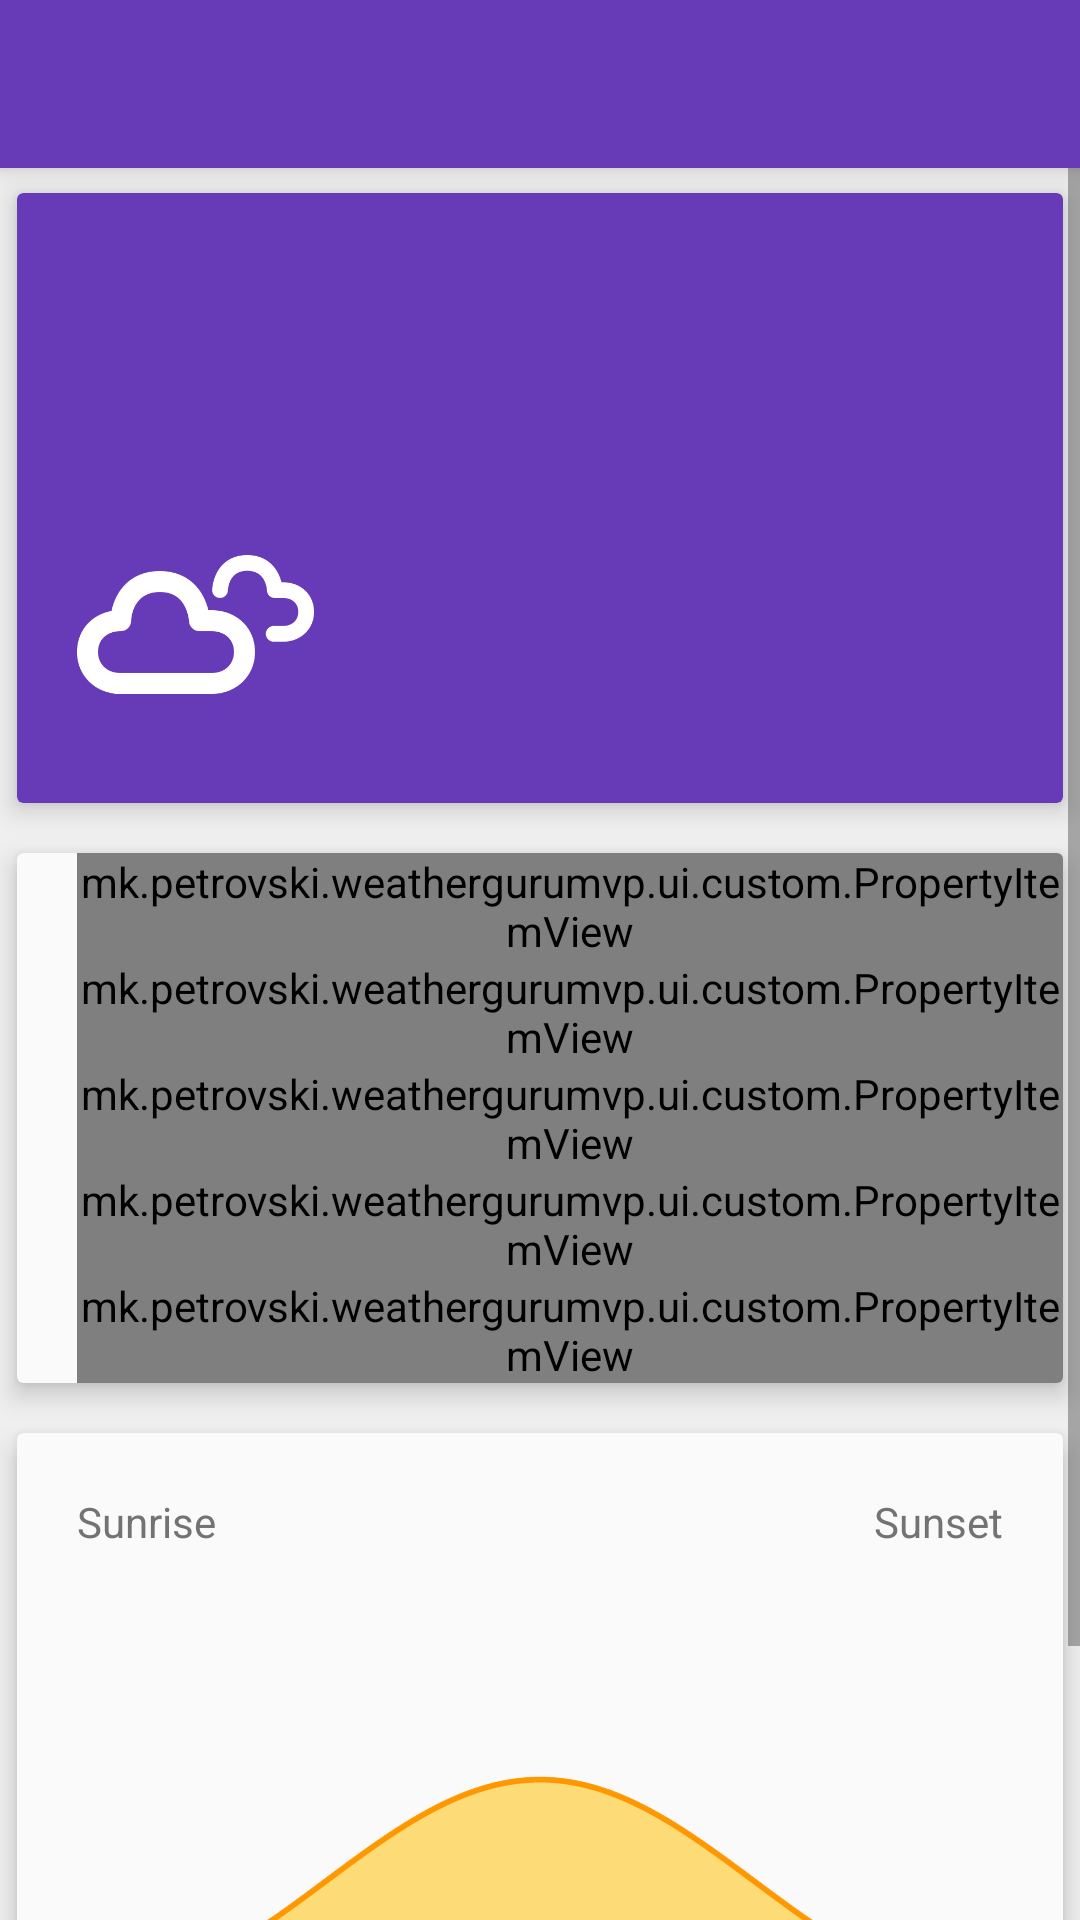

Produce the Android XML layout that renders to this screen, including the resource entries it uses.
<!-- AndroidManifest.xml: application theme AppTheme -->
<!-- res/layout/activity_day_details.xml -->
<?xml version="1.0" encoding="utf-8"?>
<RelativeLayout xmlns:android="http://schemas.android.com/apk/res/android"
    xmlns:app="http://schemas.android.com/apk/res-auto"
    android:layout_width="match_parent"
    android:layout_height="match_parent"
    >

  <include
      layout="@layout/toolbar"
      android:id="@+id/toolbar"
      />

  <ScrollView
      android:layout_width="match_parent"
      android:layout_height="match_parent"
      android:layout_below="@+id/toolbar"
      android:overScrollMode="never"
      >

    <LinearLayout
        android:layout_width="match_parent"
        android:layout_height="wrap_content"
        android:background="@color/main_background_color"
        android:orientation="vertical"
        >

      <android.support.v7.widget.CardView
          android:layout_width="match_parent"
          android:layout_height="@dimen/single_day_layout_desc_height"
          app:cardBackgroundColor="@color/colorPrimary"
          app:cardCornerRadius="@dimen/single_day_layout_corner_radius"
          app:cardElevation="@dimen/single_day_layout_elevation"
          app:cardUseCompatPadding="true"
          app:contentPadding="@dimen/single_day_layout_content_padding"
          >

        <RelativeLayout
            android:layout_width="match_parent"
            android:layout_height="wrap_content"
            >

          <TextView
              android:id="@+id/txt_city_name"
              android:layout_width="wrap_content"
              android:layout_height="wrap_content"
              android:textColor="@android:color/white"
              android:textSize="@dimen/single_day_layout_city_name_text_size"
              />

          <TextView
              android:id="@+id/txt_weather_info"
              android:layout_width="wrap_content"
              android:layout_height="wrap_content"
              android:layout_below="@+id/txt_city_name"
              android:textColor="@android:color/white"
              android:textSize="@dimen/single_day_layout_weather_info_text_size"
              />

          <TextView
              android:id="@+id/txt_temp_value"
              android:layout_width="wrap_content"
              android:layout_height="wrap_content"
              android:layout_alignParentBottom="true"
              android:layout_alignParentEnd="true"
              android:layout_alignParentRight="true"
              android:textColor="@android:color/white"
              android:textSize="@dimen/single_day_layout_temp_value_text_size"
              />

          <ImageView
              android:id="@+id/image_weather"
              android:layout_width="wrap_content"
              android:layout_height="wrap_content"
              android:layout_alignParentBottom="true"
              android:src="@drawable/ic_clouds"
              />

        </RelativeLayout>

      </android.support.v7.widget.CardView>

      <android.support.v7.widget.CardView
          android:layout_width="match_parent"
          android:layout_height="wrap_content"
          app:cardBackgroundColor="@color/main_card_color"
          app:cardCornerRadius="@dimen/single_day_layout_corner_radius"
          app:cardElevation="@dimen/single_day_layout_elevation"
          app:cardUseCompatPadding="true"
          app:contentPaddingLeft="@dimen/single_day_layout_content_padding"
          >

        <LinearLayout
            android:layout_width="match_parent"
            android:layout_height="wrap_content"
            android:orientation="vertical"
            >

          <mk.petrovski.weathergurumvp.ui.custom.PropertyItemView
              android:id="@+id/view_feels_like"
              android:layout_width="match_parent"
              android:layout_height="wrap_content"
              app:hintDescription="@string/hint_feels_like"
              app:iconDescription="@drawable/ic_feels_like"
              />

          <mk.petrovski.weathergurumvp.ui.custom.PropertyItemView
              android:id="@+id/view_chance_rain"
              android:layout_width="match_parent"
              android:layout_height="wrap_content"
              app:hintDescription="@string/hint_chance_of_rain"
              app:iconDescription="@drawable/ic_chance_rain"
              />

          <mk.petrovski.weathergurumvp.ui.custom.PropertyItemView
              android:id="@+id/view_wind"
              android:layout_width="match_parent"
              android:layout_height="wrap_content"
              app:hintDescription="@string/hint_wind"
              app:iconDescription="@drawable/ic_wind"
              />

          <mk.petrovski.weathergurumvp.ui.custom.PropertyItemView
              android:id="@+id/view_humidity"
              android:layout_width="match_parent"
              android:layout_height="wrap_content"
              app:hintDescription="@string/hint_humidity"
              app:iconDescription="@drawable/ic_humidity"
              />

          <mk.petrovski.weathergurumvp.ui.custom.PropertyItemView
              android:id="@+id/view_visibility"
              android:layout_width="match_parent"
              android:layout_height="wrap_content"
              app:bottomLineVisibility="false"
              app:hintDescription="@string/hint_visibility"
              app:iconDescription="@drawable/ic_visibility"
              />

        </LinearLayout>

      </android.support.v7.widget.CardView>

      <android.support.v7.widget.CardView
          android:layout_width="match_parent"
          android:layout_height="@dimen/single_day_layout_desc_height"
          app:cardBackgroundColor="@color/main_card_color"
          app:cardCornerRadius="@dimen/single_day_layout_corner_radius"
          app:cardElevation="@dimen/single_day_layout_elevation"
          app:cardUseCompatPadding="true"
          app:contentPadding="@dimen/single_day_layout_content_padding"
          >

        <RelativeLayout
            android:layout_width="match_parent"
            android:layout_height="match_parent"
            >

          <LinearLayout
              android:layout_width="wrap_content"
              android:layout_height="wrap_content"
              android:orientation="vertical"
              >

            <TextView
                android:id="@+id/txt_hint"
                android:layout_width="wrap_content"
                android:layout_height="wrap_content"
                android:text="@string/txt_sunrise"
                android:textColor="@color/property_item_hint_color"
                />

            <TextView
                android:id="@+id/txt_sunrise"
                android:layout_width="wrap_content"
                android:layout_height="wrap_content"
                android:textAppearance="?android:attr/textAppearanceLarge"
                android:textColor="@color/property_item_text_color"
                />

          </LinearLayout>

          <LinearLayout
              android:layout_width="wrap_content"
              android:layout_height="wrap_content"
              android:layout_alignParentEnd="true"
              android:layout_alignParentRight="true"
              android:gravity="right"
              android:orientation="vertical"
              >

            <TextView
                android:layout_width="wrap_content"
                android:layout_height="wrap_content"
                android:text="@string/txt_sunset"
                android:textColor="@color/property_item_hint_color"
                />

            <TextView
                android:id="@+id/txt_sunset"
                android:layout_width="wrap_content"
                android:layout_height="wrap_content"
                android:textAppearance="?android:attr/textAppearanceLarge"
                android:textColor="@color/property_item_text_color"
                />

          </LinearLayout>

          <ImageView
              android:layout_width="wrap_content"
              android:layout_height="wrap_content"
              android:layout_alignParentBottom="true"
              android:layout_centerHorizontal="true"
              android:src="@drawable/ic_sunrise_image"
              />

        </RelativeLayout>
      </android.support.v7.widget.CardView>

      <TextView
          android:id="@+id/txt_powered_by"
          android:layout_width="wrap_content"
          android:layout_height="wrap_content"
          android:layout_gravity="center"
          android:padding="@dimen/single_day_layout_powered_by_padding"
          android:text="@string/txt_powered_by"
          android:textColor="@android:color/black"
          />

    </LinearLayout>

  </ScrollView>


</RelativeLayout>
<!-- res/layout/toolbar.xml (included above) -->
<?xml version="1.0" encoding="utf-8"?>
<android.support.v7.widget.Toolbar xmlns:android="http://schemas.android.com/apk/res/android"
    xmlns:app="http://schemas.android.com/apk/res-auto"
    android:layout_width="match_parent"
    android:layout_height="wrap_content"
    android:background="@color/colorPrimary"
    android:elevation="5dp"
    android:minHeight="?attr/actionBarSize"
    android:theme="@style/ThemeOverlay.AppCompat.Light"
    app:popupTheme="@style/ThemeOverlay.AppCompat.Light"
    app:titleTextColor="@android:color/white"
    />
<!-- resources referenced by this layout -->
<resources>
  <color name="colorPrimary">#673AB7</color>
  <color name="main_background_color">#efefef</color>
  <color name="main_card_color">#fafafa</color>
  <color name="property_item_hint_color">#737373</color>
  <color name="property_item_text_color">#4b4b4b</color>
  <dimen name="single_day_layout_city_name_text_size">28sp</dimen>
  <dimen name="single_day_layout_content_padding">20dp</dimen>
  <dimen name="single_day_layout_corner_radius">2dp</dimen>
  <dimen name="single_day_layout_desc_height">220dp</dimen>
  <dimen name="single_day_layout_elevation">5dp</dimen>
  <dimen name="single_day_layout_powered_by_padding">20dp</dimen>
  <dimen name="single_day_layout_temp_value_text_size">63sp</dimen>
  <dimen name="single_day_layout_weather_info_text_size">18sp</dimen>
  <!-- drawable ic_chance_rain: png bitmap (drawable-hdpi, 1270 bytes) -->
  <!-- drawable ic_clouds: png bitmap (drawable-hdpi, 3614 bytes) -->
  <!-- drawable ic_feels_like: png bitmap (drawable-hdpi, 584 bytes) -->
  <!-- drawable ic_humidity: png bitmap (drawable-hdpi, 975 bytes) -->
  <!-- drawable ic_sunrise_image: png bitmap (drawable-nodpi, 25633 bytes) -->
  <!-- drawable ic_visibility: png bitmap (drawable-hdpi, 637 bytes) -->
  <!-- drawable ic_wind: png bitmap (drawable-hdpi, 652 bytes) -->
  <string name="hint_chance_of_rain">Chance of Rain</string>
  <string name="hint_feels_like">Feels Like</string>
  <string name="hint_humidity">Humidity</string>
  <string name="hint_visibility">Visibility</string>
  <string name="hint_wind">Wind</string>
  <string name="txt_powered_by">Powered by worldweatheronline</string>
  <string name="txt_sunrise">Sunrise</string>
  <string name="txt_sunset">Sunset</string>
  <style name="AppTheme" parent="Theme.AppCompat.Light.NoActionBar">
      
      <item name="colorPrimary">@color/colorPrimary</item>
      <item name="colorPrimaryDark">@color/colorPrimaryDark</item>
      <item name="colorAccent">@color/colorAccent</item>
      <item name="drawerArrowStyle">@style/MyDrawerArrowToggle</item>
    </style>
  <color name="colorPrimaryDark">#512DA8</color>
  <color name="colorAccent">#ffffff</color>
  <style name="MyDrawerArrowToggle" parent="Widget.AppCompat.DrawerArrowToggle">
      <item name="color">@android:color/white</item>
    </style>
</resources>
